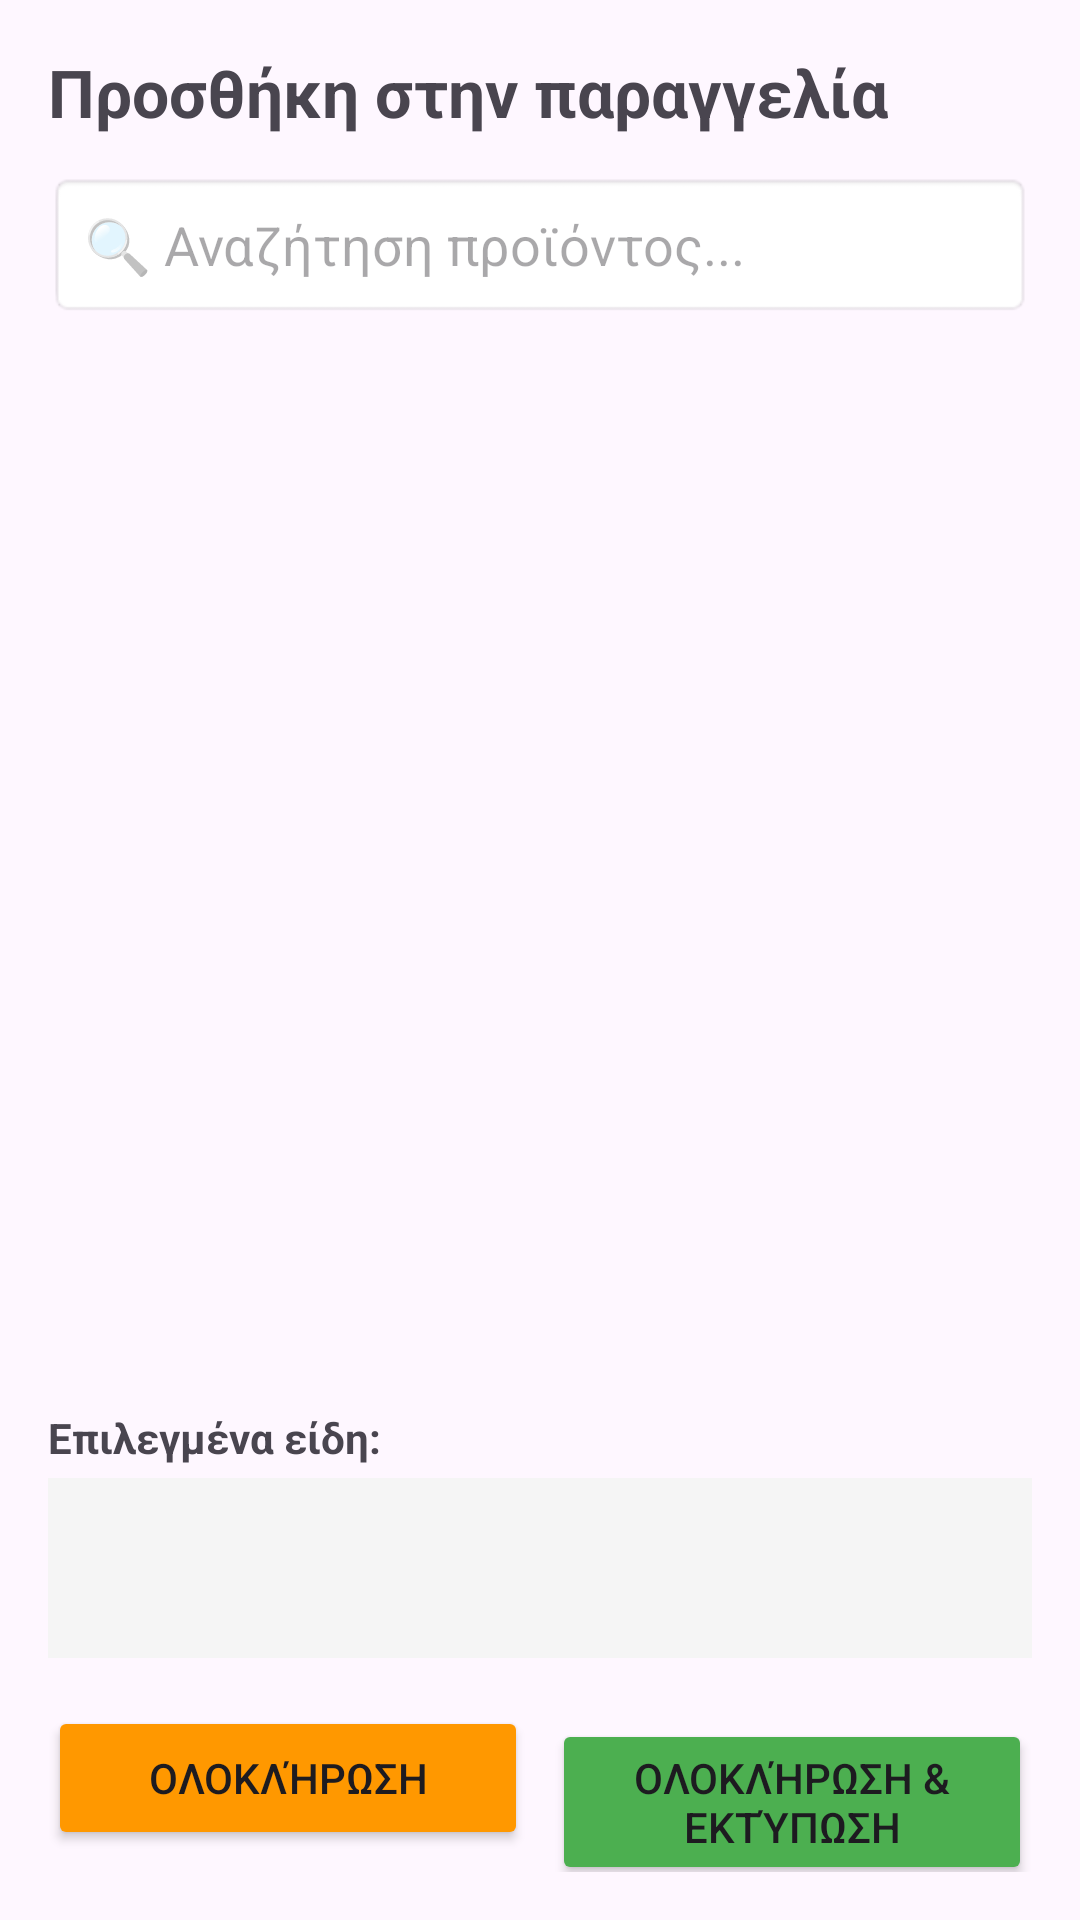

This screen was rendered from an Android layout file. Write that file and the resources it references.
<!-- AndroidManifest.xml: application theme Theme.Paragelia -->
<!-- res/layout/bottom_sheet_add_products.xml -->
<?xml version="1.0" encoding="utf-8"?>
<LinearLayout xmlns:android="http://schemas.android.com/apk/res/android"
    xmlns:app="http://schemas.android.com/apk/res-auto"
    android:layout_width="match_parent"
    android:layout_height="wrap_content"
    android:orientation="vertical"
    android:padding="16dp">

    <TextView
        android:layout_width="wrap_content"
        android:layout_height="wrap_content"
        android:text="Προσθήκη στην παραγγελία"
        android:textSize="22sp"
        android:textStyle="bold"
        android:layout_marginBottom="12dp"/>

    
    <EditText
        android:id="@+id/etSearch"
        android:layout_width="match_parent"
        android:layout_height="wrap_content"
        android:hint="🔍 Αναζήτηση προϊόντος..."
        android:inputType="text"
        android:padding="12dp"
        android:layout_marginBottom="8dp"
        android:background="@android:drawable/editbox_background"
        android:maxLines="1"/>

    
    <HorizontalScrollView
        android:layout_width="match_parent"
        android:layout_height="wrap_content"
        android:scrollbars="none">

        <com.google.android.material.tabs.TabLayout
            android:id="@+id/tabCategories"
            android:layout_width="wrap_content"
            android:layout_height="wrap_content"
            android:background="?attr/colorPrimary"
            app:tabMode="scrollable"
            app:tabTextColor="@android:color/white"
            app:tabSelectedTextColor="@android:color/white"
            app:tabIndicatorColor="@android:color/white"/>

    </HorizontalScrollView>

    
    <androidx.recyclerview.widget.RecyclerView
        android:id="@+id/rvProducts"
        android:layout_width="match_parent"
        android:layout_height="0dp"
        android:layout_weight="1"
        android:layout_marginTop="12dp"
        android:nestedScrollingEnabled="true"
        android:minHeight="200dp"
        android:maxHeight="300dp"/>

    
    <TextView
        android:layout_width="wrap_content"
        android:layout_height="wrap_content"
        android:text="Επιλεγμένα είδη:"
        android:textStyle="bold"
        android:layout_marginTop="8dp"/>

    
    <androidx.recyclerview.widget.RecyclerView
        android:id="@+id/rvSelectedItems"
        android:layout_width="match_parent"
        android:layout_height="wrap_content"
        android:layout_marginTop="4dp"
        android:background="#F5F5F5"
        android:padding="4dp"
        android:minHeight="60dp"/>

    
    <LinearLayout
        android:layout_width="match_parent"
        android:layout_height="wrap_content"
        android:orientation="horizontal"
        android:layout_marginTop="16dp">

        <Button
            android:id="@+id/btnSubmitOnly"
            android:layout_width="0dp"
            android:layout_height="wrap_content"
            android:layout_weight="1"
            android:text="Ολοκλήρωση"
            android:layout_marginEnd="8dp"
            android:backgroundTint="#FF9800"/>

        <Button
            android:id="@+id/btnSubmitAndPrint"
            android:layout_width="0dp"
            android:layout_height="wrap_content"
            android:layout_weight="1"
            android:text="Ολοκλήρωση &amp; Εκτύπωση"
            android:backgroundTint="#4CAF50"/>
    </LinearLayout>

</LinearLayout>
<!-- resources referenced by this layout -->
<resources>
  <style name="Theme.Paragelia" parent="Base.Theme.Paragelia" />
  <style name="Base.Theme.Paragelia" parent="Theme.Material3.DayNight.NoActionBar">
          
          
      </style>
</resources>
